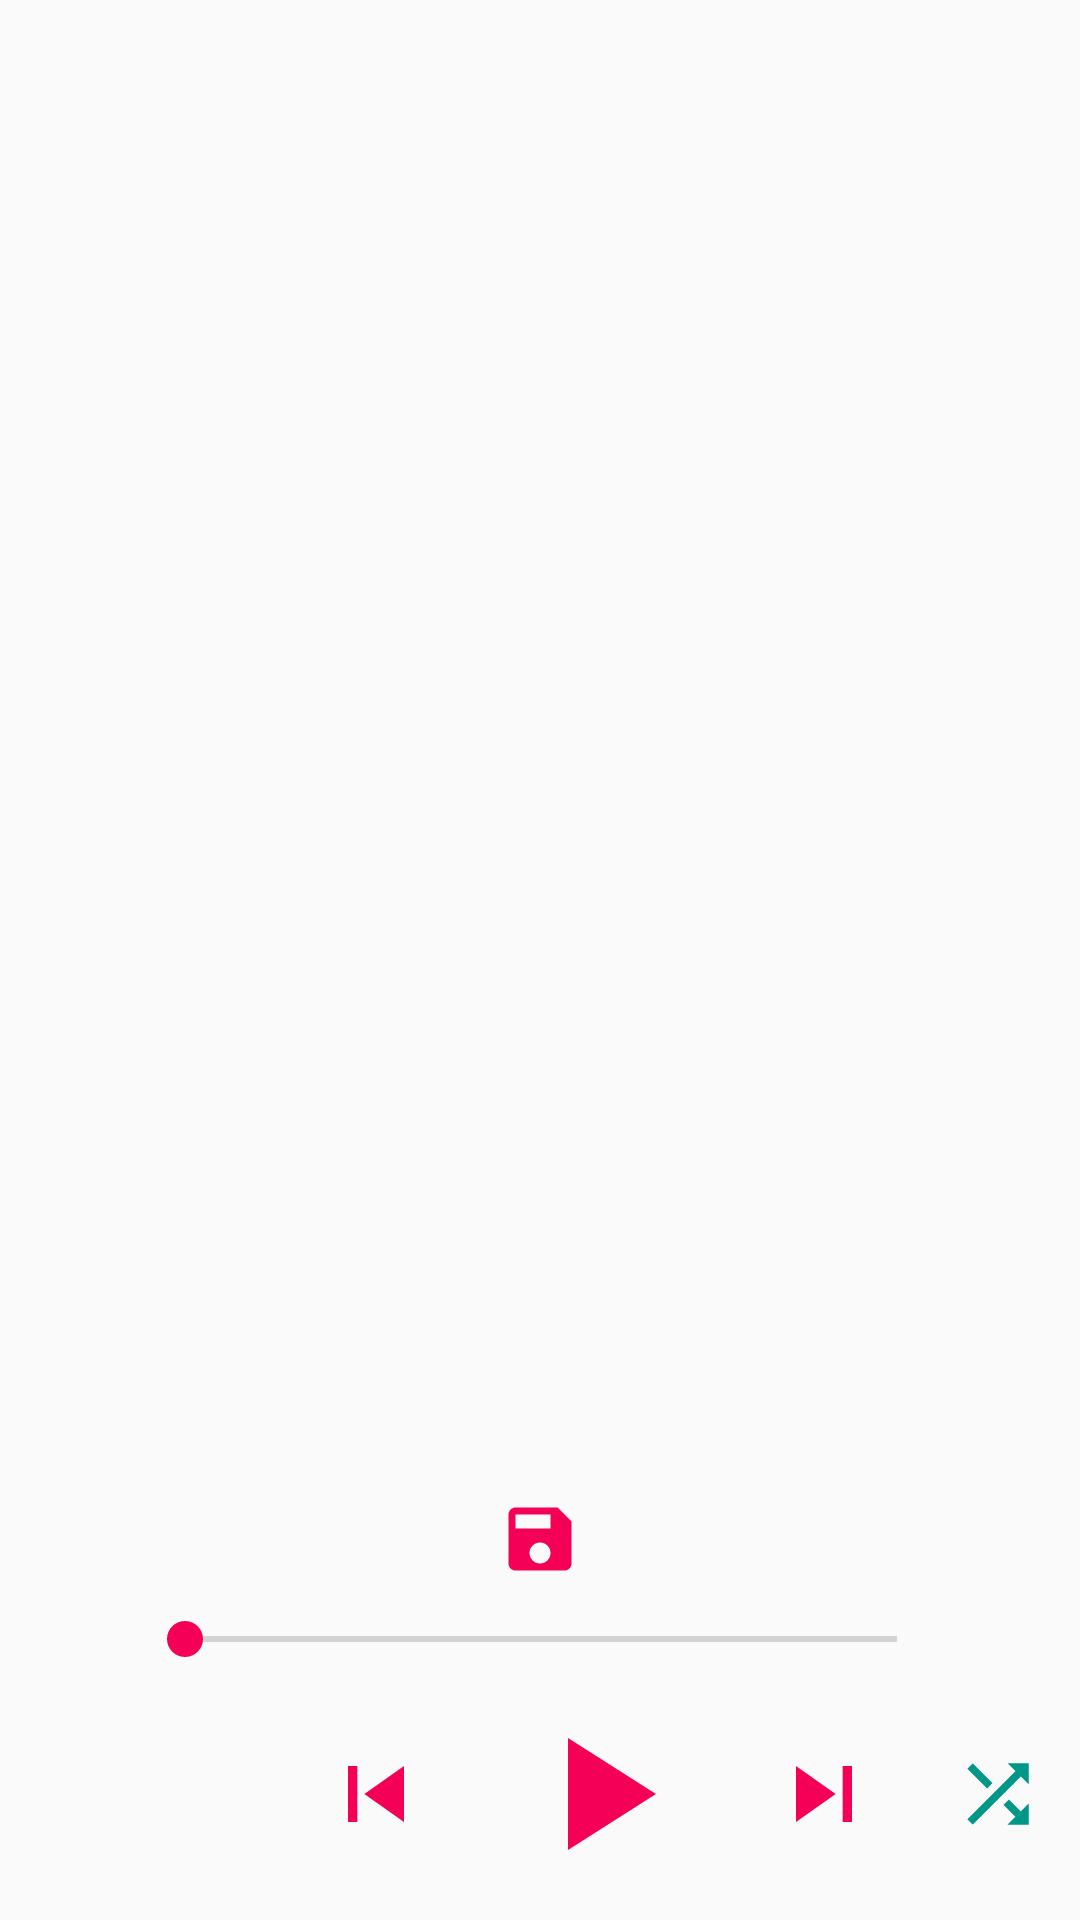

Write the Android layout XML for this screen, with the resource values it uses.
<!-- AndroidManifest.xml: application theme AppTheme -->
<!-- res/layout/now_playing_frag.xml -->
<?xml version="1.0" encoding="utf-8"?>
<RelativeLayout xmlns:android="http://schemas.android.com/apk/res/android"
    xmlns:app="http://schemas.android.com/apk/res-auto" android:layout_width="match_parent"
    android:layout_height="match_parent"
    android:orientation="vertical">

    <ListView
        android:id="@+id/curr_pl_view"
        android:layout_width="match_parent"
        android:layout_height="wrap_content"
        android:layout_above="@id/player"
        android:layout_alignParentTop="true">

    </ListView>

    <LinearLayout
        android:id="@+id/player"
        android:layout_width="match_parent"
        android:layout_height="wrap_content"
        android:layout_alignParentBottom="true"
        android:orientation="vertical"
        android:paddingTop="10dp"
        android:visibility="visible">

        <ImageButton
            android:id="@+id/save_btn"
            style="@style/Widget.AppCompat.Button.Borderless"
            android:layout_width="match_parent"
            android:layout_height="wrap_content"
            android:scaleType="fitCenter"
            app:srcCompat="@drawable/ma_ic_save" />

        <LinearLayout
            android:layout_width="match_parent"
            android:layout_height="wrap_content"
            android:gravity="center_vertical"
            android:orientation="horizontal">

            <TextView
                android:id="@+id/time"
                android:layout_width="match_parent"
                android:layout_height="wrap_content"
                android:layout_weight="3"
                android:textAlignment="center"
                android:textAppearance="@style/TextAppearance.AppCompat" />

            <SeekBar
                android:id="@+id/seek_bar"
                style="@style/Widget.AppCompat.SeekBar"
                android:layout_width="match_parent"
                android:layout_height="wrap_content"
                android:layout_weight="1"
                android:clickable="false"
                android:paddingEnd="10dp"
                android:paddingStart="10dp" />

            <TextView
                android:id="@+id/totaltime"
                android:layout_width="match_parent"
                android:layout_height="wrap_content"
                android:layout_weight="3"
                android:textAlignment="center"
                android:textAppearance="@style/TextAppearance.AppCompat" />

        </LinearLayout>


        <LinearLayout
            android:id="@+id/func_btns"
            android:layout_width="match_parent"
            android:layout_height="wrap_content"
            android:layout_alignParentBottom="false"
            android:gravity="center">

            <ImageButton
                android:id="@+id/repeat_btn"
                style="@style/Widget.AppCompat.Button.Borderless"
                android:layout_width="wrap_content"
                android:layout_height="wrap_content"
                android:layout_weight="1"
                android:adjustViewBounds="true"
                android:baselineAligned="false"
                android:scaleType="fitXY"
                app:srcCompat="@drawable/ma_ic_repeat" />

            <ImageButton
                android:id="@+id/prev_btn"
                style="@style/Widget.AppCompat.Button.Borderless"
                android:layout_width="wrap_content"
                android:layout_height="wrap_content"
                android:layout_weight="2"
                android:adjustViewBounds="true"
                android:scaleType="fitXY"
                app:srcCompat="@drawable/ma_ic_prev" />

            <ImageButton
                android:id="@+id/play_btn"
                style="@style/Widget.AppCompat.Button.Borderless"
                android:layout_width="wrap_content"
                android:layout_height="wrap_content"
                android:layout_weight="6"
                android:adjustViewBounds="true"
                android:scaleType="fitXY"
                app:srcCompat="@drawable/ma_ic_play" />

            <ImageButton
                android:id="@+id/next_btn"
                style="@style/Widget.AppCompat.Button.Borderless"
                android:layout_width="wrap_content"
                android:layout_height="wrap_content"
                android:layout_weight="2"
                android:adjustViewBounds="true"
                android:scaleType="fitXY"
                app:srcCompat="@drawable/ma_ic_next" />

            <ImageButton
                android:id="@+id/shuffle_btn"
                style="@style/Widget.AppCompat.Button.Borderless"
                android:layout_width="wrap_content"
                android:layout_height="wrap_content"
                android:layout_weight="1"
                android:adjustViewBounds="true"
                android:scaleType="fitXY"
                app:srcCompat="@drawable/ma_ic_shuffle" />
        </LinearLayout>
    </LinearLayout>

</RelativeLayout>
<!-- resources referenced by this layout -->
<resources>
  <!-- drawable ma_ic_next (drawable) -->
  <vector android:height="24dp"
      android:tint="@color/colorPrimary"
      android:viewportHeight="24.0" android:viewportWidth="24.0"
      android:width="24dp" xmlns:android="http://schemas.android.com/apk/res/android">
      <path android:fillColor="#FF000000" android:pathData="M6,18l8.5,-6L6,6v12zM16,6v12h2V6h-2z"/>
  </vector>
  <!-- drawable ma_ic_play (drawable) -->
  <vector android:height="24dp"
      android:tint="@color/colorPrimary"
      android:viewportHeight="24.0" android:viewportWidth="24.0"
      android:width="24dp" xmlns:android="http://schemas.android.com/apk/res/android">
      <path android:fillColor="#FF000000" android:pathData="M8,5v14l11,-7z"/>
  </vector>
  <!-- drawable ma_ic_prev (drawable) -->
  <vector android:height="24dp"
      android:tint="@color/colorPrimary"
      android:viewportHeight="24.0"
      android:viewportWidth="24.0"
      android:width="24dp"
      xmlns:android="http://schemas.android.com/apk/res/android">
      <path
          android:fillColor="#FF000000"
          android:pathData="M6,6h2v12L6,18zM9.5,12l8.5,6L18,6z" />
  </vector>
  <!-- drawable ma_ic_save (drawable) -->
  <vector android:height="24dp"
      android:tint="@color/colorPrimary"
      android:viewportHeight="24.0"
      android:viewportWidth="24.0"
      android:width="24dp"
      xmlns:android="http://schemas.android.com/apk/res/android">
      <path
          android:fillColor="#FF000000"
          android:pathData="M17,3L5,3c-1.11,0 -2,0.9 -2,2v14c0,1.1 0.89,2 2,2h14c1.1,0 2,-0.9 2,-2L21,7l-4,-4zM12,19c-1.66,0 -3,-1.34 -3,-3s1.34,-3 3,-3 3,1.34 3,3 -1.34,3 -3,3zM15,9L5,9L5,5h10v4z" />
  </vector>
  <!-- drawable ma_ic_shuffle (drawable) -->
  <vector android:height="24dp" android:tint="#009688"
      android:viewportHeight="24.0" android:viewportWidth="24.0"
      android:width="24dp" xmlns:android="http://schemas.android.com/apk/res/android">
      <path android:fillColor="#FF000000" android:pathData="M10.59,9.17L5.41,4 4,5.41l5.17,5.17 1.42,-1.41zM14.5,4l2.04,2.04L4,18.59 5.41,20 17.96,7.46 20,9.5L20,4h-5.5zM14.83,13.41l-1.41,1.41 3.13,3.13L14.5,20L20,20v-5.5l-2.04,2.04 -3.13,-3.13z"/>
  </vector>
  <style name="AppTheme" parent="Theme.AppCompat.DayNight.NoActionBar">
          
          <item name="colorPrimary">@color/colorPrimary</item>
          <item name="colorPrimaryDark">@color/colorPrimaryDark</item>
          <item name="colorAccent">@color/colorAccent</item>
          <item name="android:textColor">@color/colorPrimary</item>
      </style>
  <color name="colorPrimary">#F50057</color>
  <color name="colorPrimaryDark">#C51162</color>
  <color name="colorAccent">#F50057</color>
</resources>
